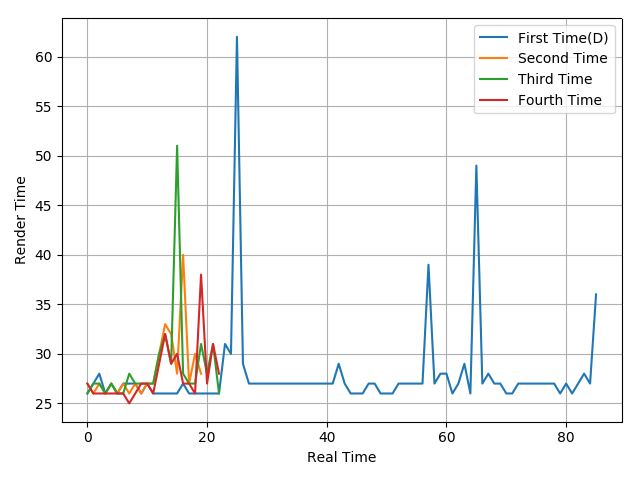

Source data for this figure (header and first rows):
26, 27, 28, 26, 27, 26, 27, 27, 27, 26, 27, 26, 26, 26, 26, 26, 27, 26, 26, 26, 26, 26, 26, 31
27, 26, 27, 26, 27, 26, 27, 26, 27, 26, 27, 27, 30, 33, 32, 28, 40, 27, 30, 28
26, 27, 27, 26, 27, 26, 26, 28, 27, 27, 27, 27, 30, 32, 29, 51, 28, 27, 27, 31, 28, 31, 26
27, 26, 26, 26, 26, 26, 26, 25, 26, 27, 27, 26, 29, 32, 29, 30, 27, 27, 26, 38, 27, 31, 28
